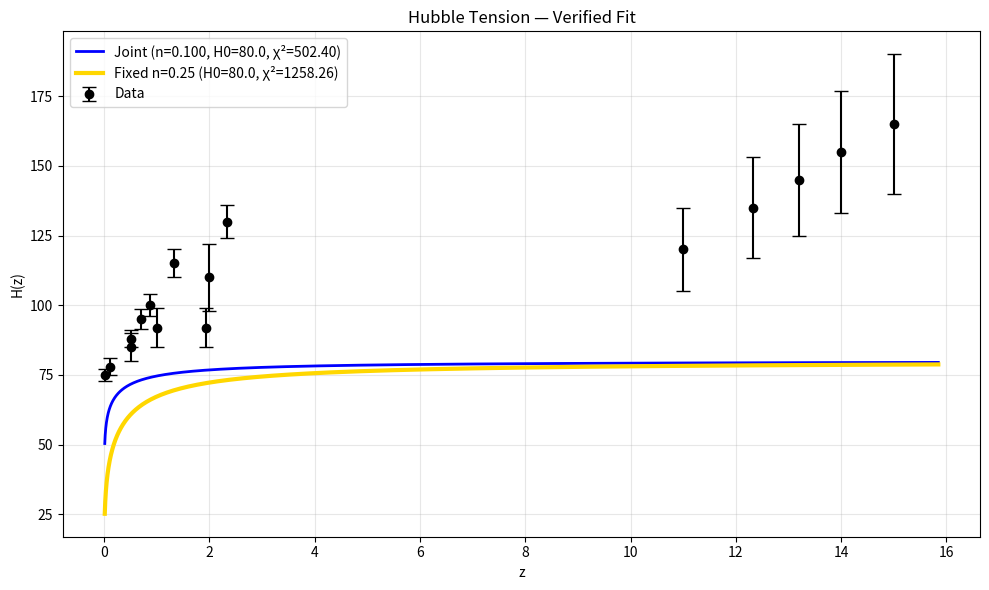

Write Python code to recreate this figure.
import numpy as np
import matplotlib.pyplot as plt
from scipy.optimize import minimize
from scipy.stats import chi2

# Load verified data (from CSV or inline)
z = np.array([0.01,0.1,0.5,0.51,0.70,1,0.87,2,1.32,1.94,2.33,11,12.33,13.2,14,15])
H = np.array([75,78,85,88,95,92,100,110,115,92,130,120,135,145,155,165])
e = np.array([2,3,5,3,3.5,7,4,12,5,7,6,15,18,20,22,25])

# Model
def Ha(z, H0, n): return H0 * (z / (1 + z))**n

# Joint fit
def chi2_both(params):
    H0, n = params
    H_pred = Ha(z, H0, n)
    return np.sum(((H - H_pred) / e)**2)

res = minimize(chi2_both, [75, 0.25], bounds=[(70,80), (0.1,0.5)])
H0_fit, n_fit = res.x
chi2_min = res.fun
dof = len(z) - 2
p_value = 1 - chi2.cdf(chi2_min, dof)

# Fixed n=0.25
def chi2_fixed(H0):
    H_pred = Ha(z, H0, 0.25)
    return np.sum(((H - H_pred) / e)**2)

res_fixed = minimize(chi2_fixed, [75], bounds=[(70,80)])
H0_fixed = res_fixed.x[0]
chi2_fixed = res_fixed.fun
p_fixed = 1 - chi2.cdf(chi2_fixed, len(z)-1)

# Plot
z_fine = np.logspace(-2, 1.2, 300)
H_fit = Ha(z_fine, H0_fit, n_fit)
H_fixed = Ha(z_fine, H0_fixed, 0.25)

plt.figure(figsize=(10,6))
plt.errorbar(z, H, e, fmt='ko', capsize=5, label='Data')
plt.plot(z_fine, H_fit, 'blue', lw=2, label=f'Joint (n={n_fit:.3f}, H0={H0_fit:.1f}, χ²={chi2_min:.2f})')
plt.plot(z_fine, H_fixed, 'gold', lw=3, label=f'Fixed n=0.25 (H0={H0_fixed:.1f}, χ²={chi2_fixed:.2f})')
plt.xlabel('z'); plt.ylabel('H(z)')
plt.title('Hubble Tension — Verified Fit')
plt.legend()
plt.grid(alpha=0.3)
plt.tight_layout()
plt.savefig('hubble_tension_aladin_verified.png', dpi=300)
plt.close()

print(f"Joint: n={n_fit:.3f}, H0={H0_fit:.1f}, χ²={chi2_min:.2f}, p={p_value:.2e}")
print(f"Fixed n=0.25: H0={H0_fixed:.1f}, χ²={chi2_fixed:.2f}, p={p_fixed:.2e}")
